Dataset: dataset_spectrograms (GitHub, sanafathima-00/AI-Based-Early-Detection-of-Alzheimer-s-from-Patient-Speech). Classes: cognitively impaired, normal.

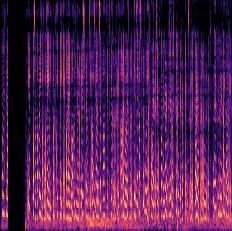
Label: cognitively impaired

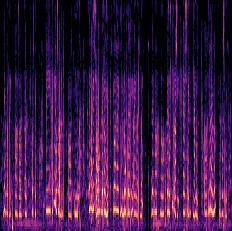
Label: cognitively impaired

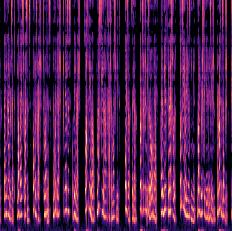
Label: normal

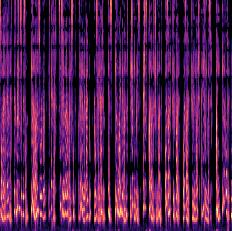
Label: normal

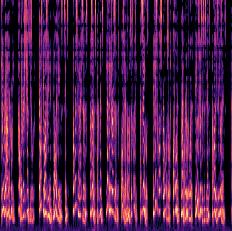
Label: normal

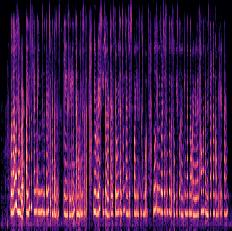
Label: normal
